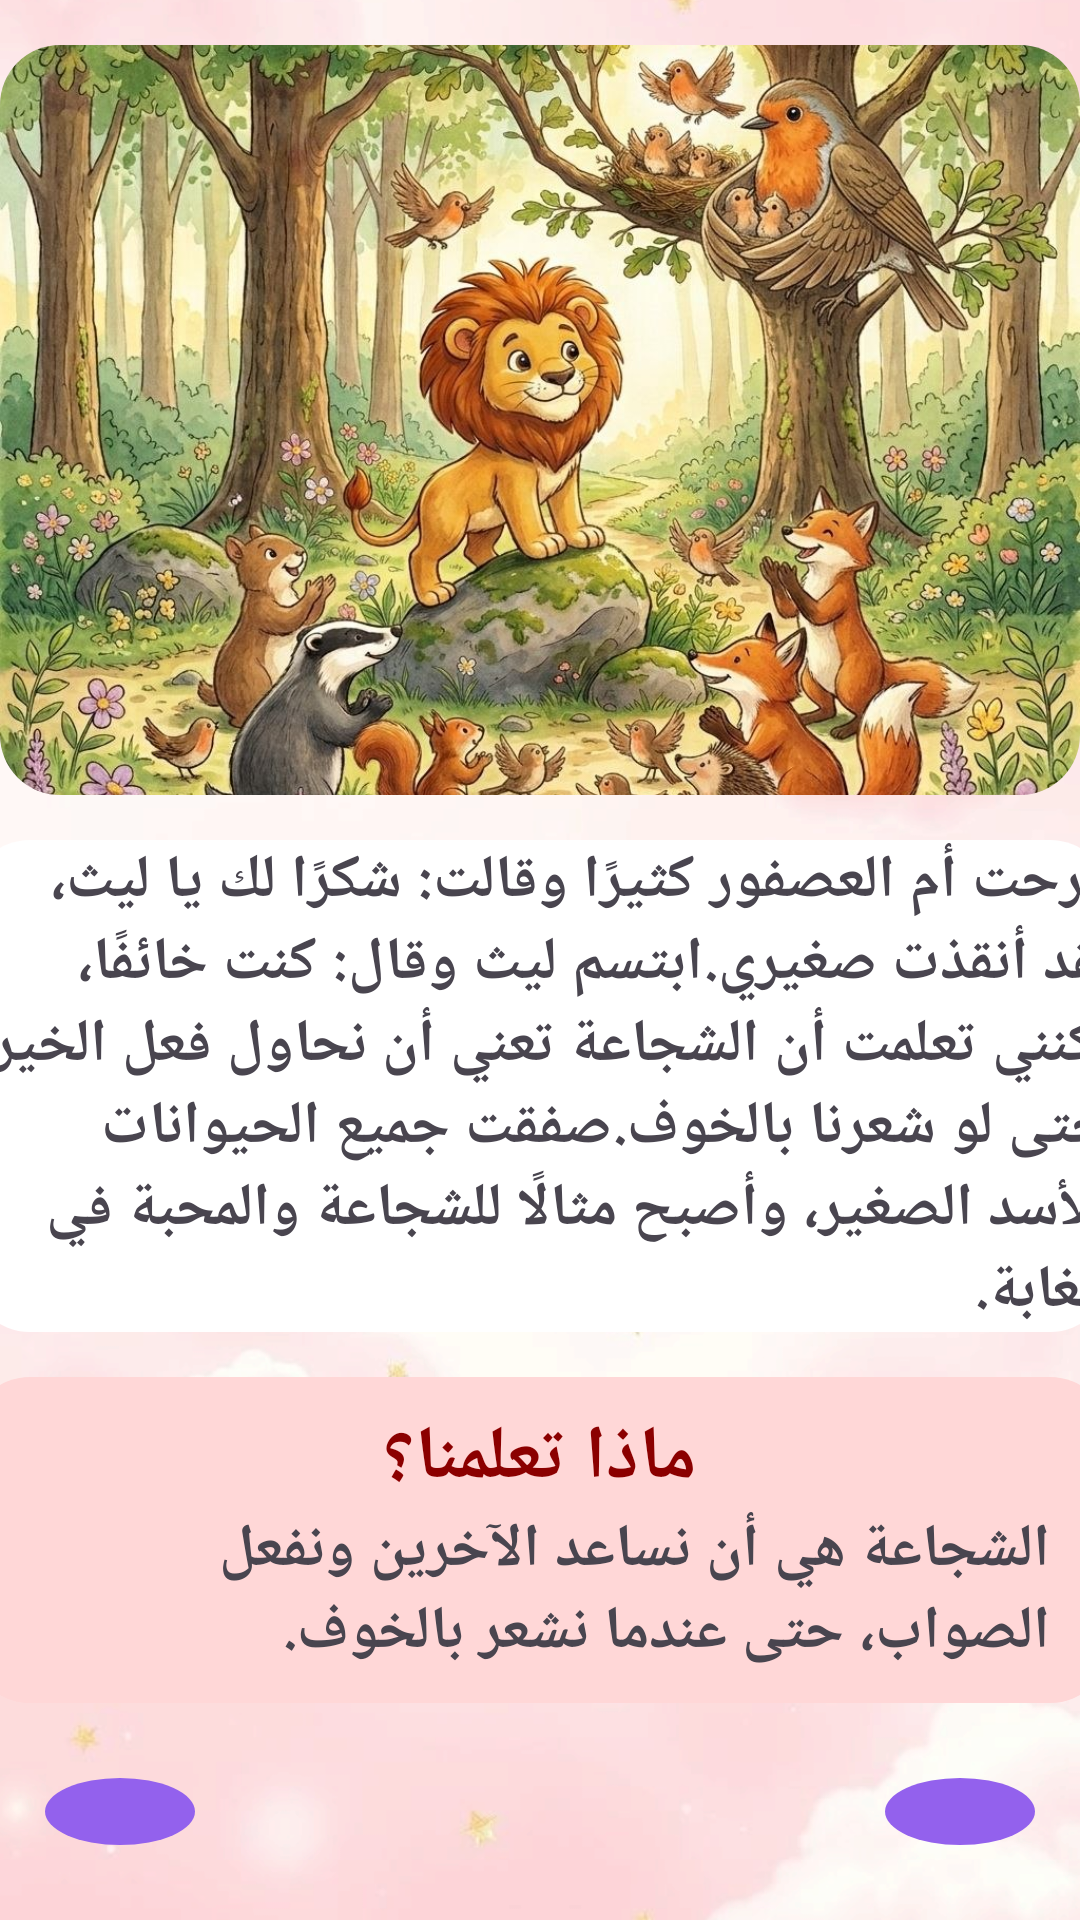

Reconstruct the res/layout file that produces this screen, plus the resources it refers to.
<!-- AndroidManifest.xml: application theme Theme.OfuqProject -->
<!-- res/layout/activity_second_story_part2.xml -->
<LinearLayout
    android:id="@+id/main"
    android:layout_width="match_parent"
    android:layout_height="match_parent"
    xmlns:android="http://schemas.android.com/apk/res/android"
    android:background="@drawable/bgstoris"
    android:orientation="vertical">



    <RelativeLayout
        android:layout_width="wrap_content"
        android:layout_height="wrap_content"
        android:background="@drawable/purple_rounded_box"
        android:clipToOutline="true"
        android:layout_gravity="center"
        android:layout_marginTop="15dp"
        >
        <ImageView
            android:layout_width="380dp"
            android:layout_height="250dp"
            android:src="@drawable/animals"
            android:scaleType="centerCrop"
            >

        </ImageView>
    </RelativeLayout>

    <RelativeLayout
        android:layout_width="380dp"
        android:layout_height="wrap_content"
        android:background="@drawable/white_rounded_box"
        android:layout_marginTop="15dp"
        android:layout_gravity="center"
        >
        <TextView
            android:layout_width="wrap_content"
            android:layout_height="wrap_content"
            android:text="@string/second_story_part2"
            android:textSize="20sp"
            android:textStyle="bold"

            >

        </TextView>
    </RelativeLayout>


    <RelativeLayout
        android:layout_width="380dp"
        android:layout_height="wrap_content"
        android:background="@drawable/red_rounded_box"
        android:layout_marginTop="15dp"
        android:layout_gravity="center"
        >
        <TextView
            android:id="@+id/tvText_1"
            android:layout_width="wrap_content"
            android:layout_height="wrap_content"
            android:text="ماذا تعلمنا؟"
            android:layout_marginTop="10dp"
            android:textSize="25sp"
            android:textStyle="bold"
            android:textColor="@color/red"
            android:layout_centerHorizontal="true"
            >

        </TextView>

        <TextView
            android:layout_width="wrap_content"
            android:layout_height="wrap_content"
            android:layout_below="@+id/tvText_1"
            android:text="الشجاعة هي أن نساعد الآخرين ونفعل الصواب، حتى عندما نشعر بالخوف."
            android:textSize="20sp"
            android:textStyle="bold"
            android:layout_marginRight="40dp"
            android:layout_marginBottom="10dp"
            android:layout_centerHorizontal="true"
            >

        </TextView>
    </RelativeLayout>



    <RelativeLayout
        android:layout_width="380dp"
        android:layout_height="wrap_content"
        android:layout_gravity="center"
        >
        <ImageView
            android:id="@+id/img_arrow_back"
            android:layout_width="50dp"
            android:layout_height="50dp"
            android:layout_margin="25dp"
            android:background="@drawable/circle_purple_background"
            android:padding="3dp"
            android:src="@drawable/outline_arrow_back_24"
            />


        <ImageView
            android:id="@+id/img_arrow_forword"
            android:layout_width="50dp"
            android:layout_height="50dp"
            android:layout_margin="25dp"
            android:background="@drawable/circle_purple_background"
            android:padding="3dp"
            android:src="@drawable/outline_arrow_forward_24"
            android:layout_alignParentEnd="true"
            />
    </RelativeLayout>




</LinearLayout>
<!-- resources referenced by this layout -->
<resources>
  <color name="red">#8B0000</color>
  <!-- drawable animals: jpg bitmap (drawable, 357701 bytes) -->
  <!-- drawable bgstoris: png bitmap (drawable, 438550 bytes) -->
  <!-- drawable circle_purple_background (drawable) -->
  <?xml version="1.0" encoding="utf-8"?>
  <shape xmlns:android="http://schemas.android.com/apk/res/android"
      android:shape="oval">
      <solid android:color="@color/purple" /> </shape>
  <!-- drawable purple_rounded_box (drawable) -->
  <?xml version="1.0" encoding="utf-8"?>
  <shape xmlns:android="http://schemas.android.com/apk/res/android"
      android:shape="rectangle">
      <solid android:color="#F9E2FF" />
  
      <corners android:radius="20dp" />
  </shape>
  <!-- drawable red_rounded_box (drawable) -->
  <?xml version="1.0" encoding="utf-8"?>
  <shape xmlns:android="http://schemas.android.com/apk/res/android"
      android:shape="rectangle">
      <solid android:color="@color/light_red" />
  
      <corners android:radius="20dp" />
  </shape>
  <!-- drawable white_rounded_box (drawable) -->
  <?xml version="1.0" encoding="utf-8"?>
  <shape xmlns:android="http://schemas.android.com/apk/res/android"
      android:shape="rectangle">
      <solid android:color="@color/white" />
  
      <corners android:radius="20dp" />
  </shape>
  <string name="second_story_part2">فرحت أم العصفور كثيرًا وقالت: "شكرًا لك يا ليث، لقد أنقذت صغيري."
  ابتسم ليث وقال: "كنت خائفًا، لكنني تعلمت أن الشجاعة تعني أن نحاول فعل الخير حتى لو شعرنا بالخوف."
  صفقت جميع الحيوانات للأسد الصغير، وأصبح مثالًا للشجاعة والمحبة في الغابة.</string>
  <style name="Theme.OfuqProject" parent="Base.Theme.OfuqProject" />
  <color name="purple">#9361ED</color>
  <color name="light_red">#FFD7D7</color>
  <color name="white">#FFFFFFFF</color>
  <style name="Base.Theme.OfuqProject" parent="Theme.Material3.DayNight.NoActionBar">
          
          
      </style>
</resources>
